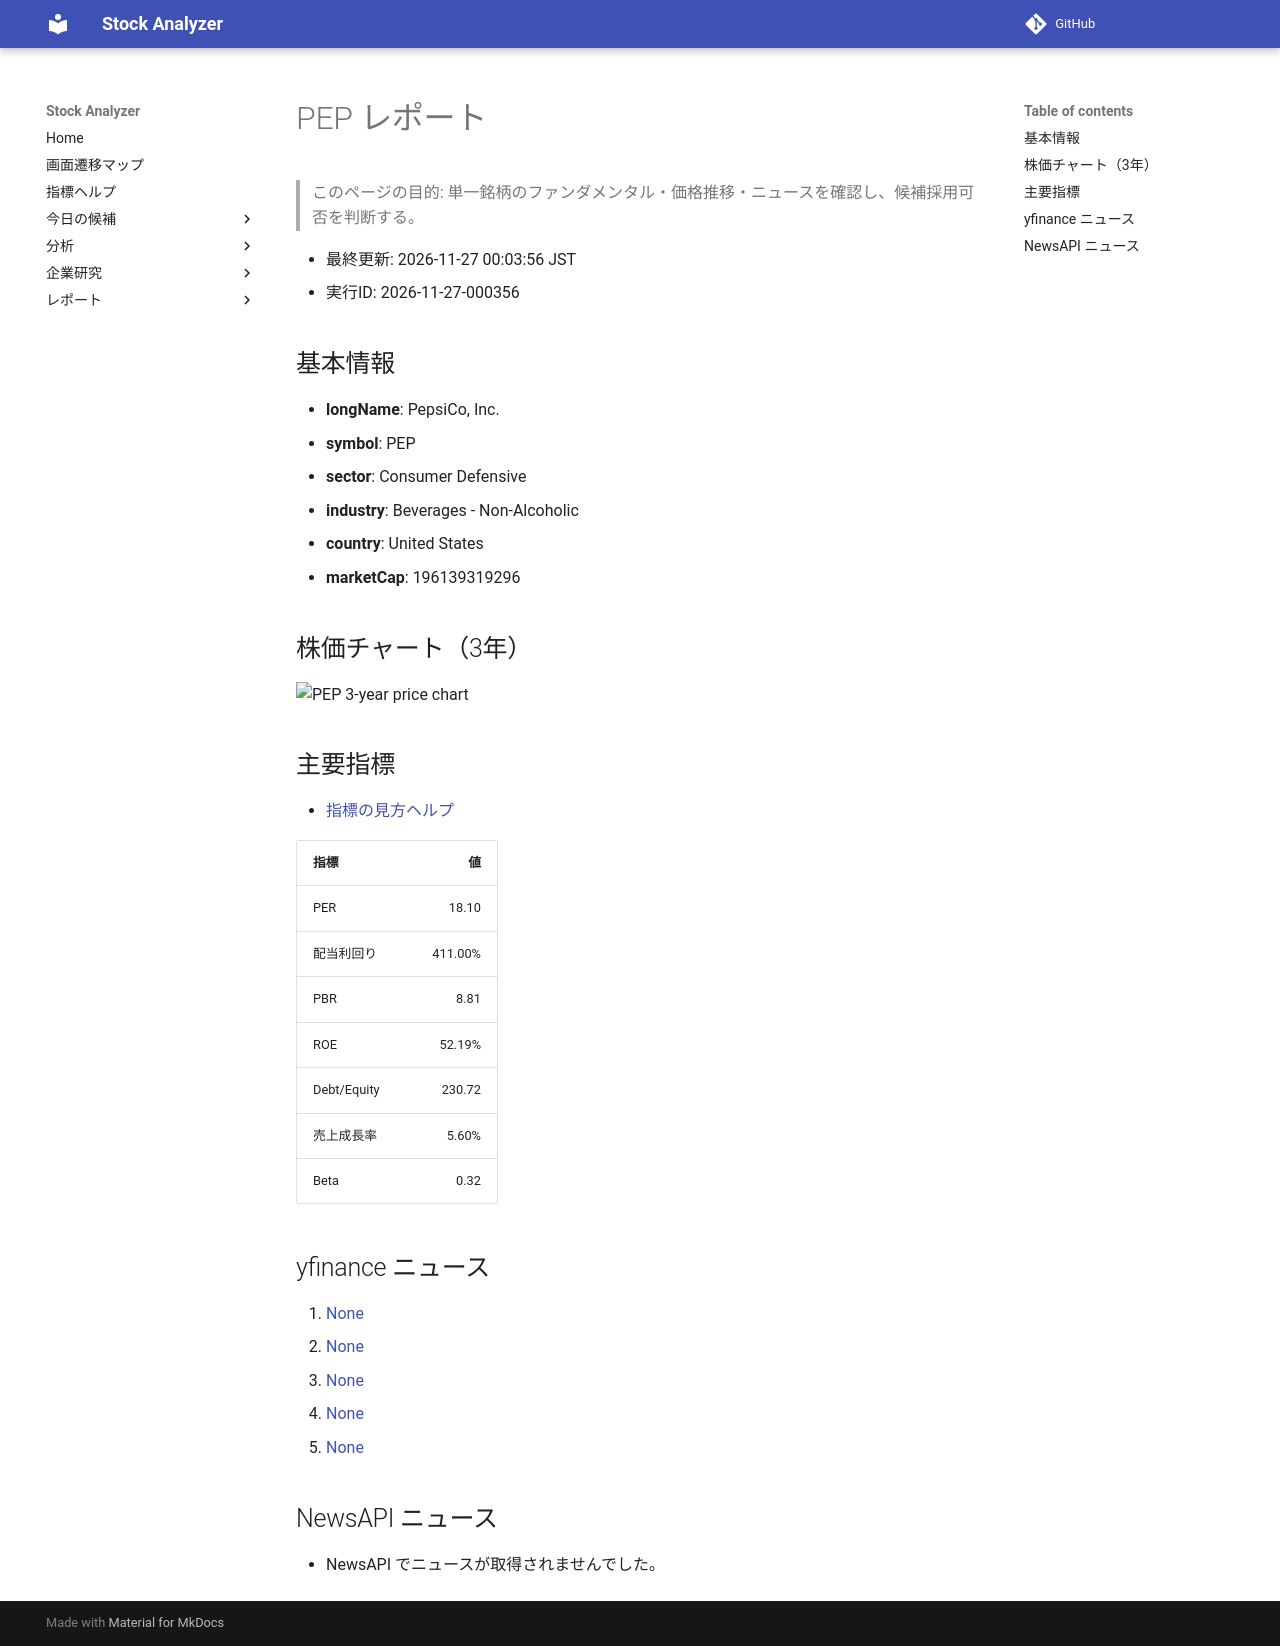

repository: Yumi-note/Making-APP · page: reports/2026-11-27/000356/PEP/index.html · generator: mkdocs

# PEP レポート

> このページの目的: 単一銘柄のファンダメンタル・価格推移・ニュースを確認し、候補採用可否を判断する。

- 最終更新: 2026-11-27 00:03:56 JST
- 実行ID: 2026-11-27-000356

## 基本情報

- **longName**: PepsiCo, Inc.
- **symbol**: PEP
- **sector**: Consumer Defensive
- **industry**: Beverages - Non-Alcoholic
- **country**: United States
- **marketCap**: 196139319296

## 株価チャート（3年）

![PEP 3-year price chart](PEP_3y.png)

## 主要指標

- [指標の見方ヘルプ](../../../../indicators.md)

| 指標 | 値 |
|---|---:|
| PER | 18.10 |
| 配当利回り | 411.00% |
| PBR | 8.81 |
| ROE | 52.19% |
| Debt/Equity | 230.72 |
| 売上成長率 | 5.60% |
| Beta | 0.32 |

## yfinance ニュース

1. [None](None)
2. [None](None)
3. [None](None)
4. [None](None)
5. [None](None)

## NewsAPI ニュース

- NewsAPI でニュースが取得されませんでした。
